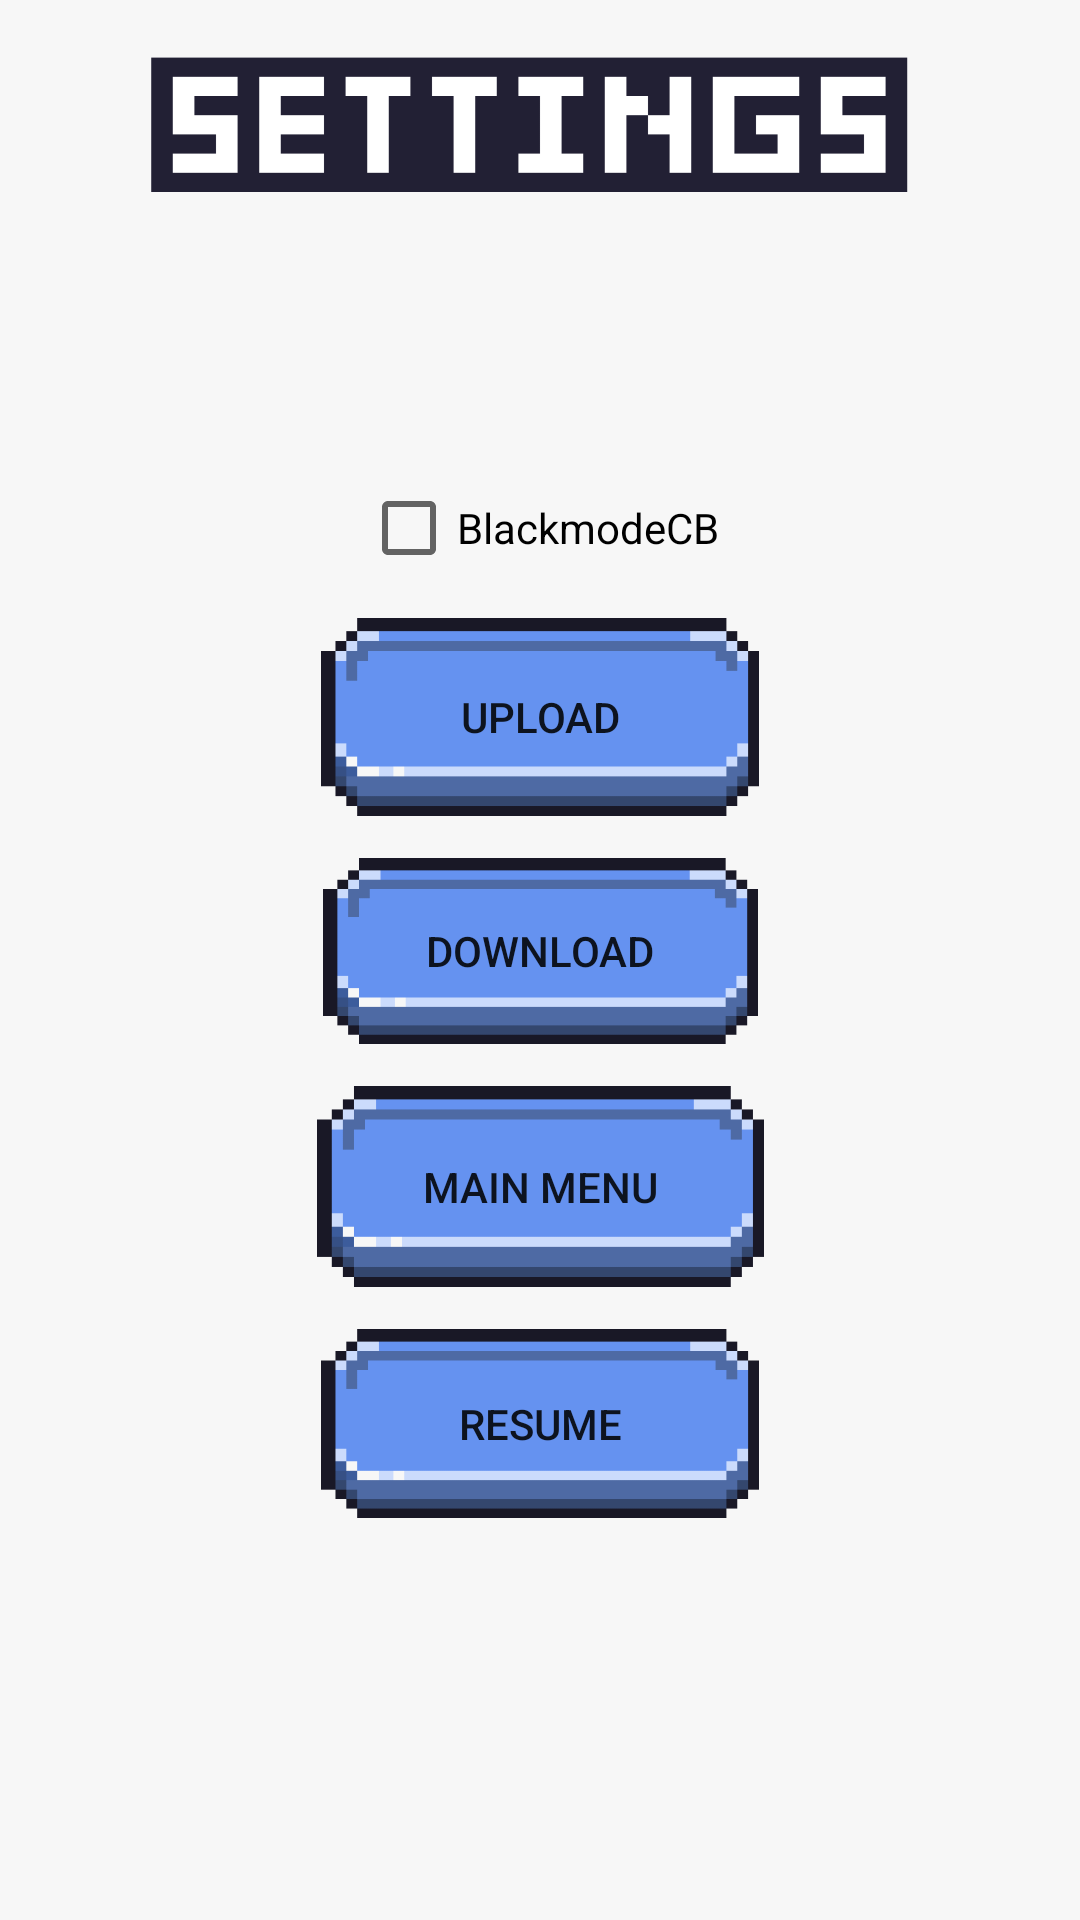

Reconstruct the res/layout file that produces this screen, plus the resources it refers to.
<!-- AndroidManifest.xml: application theme Theme.AppCompat.Light.NoActionBar -->
<!-- res/layout/activity_settings_screen.xml -->
<?xml version="1.0" encoding="utf-8"?>
<androidx.constraintlayout.widget.ConstraintLayout xmlns:android="http://schemas.android.com/apk/res/android"
    xmlns:app="http://schemas.android.com/apk/res-auto"
    xmlns:tools="http://schemas.android.com/tools"
    android:layout_width="match_parent"
    android:layout_height="match_parent"
    android:background="@drawable/settingscreen2"
    tools:context="StartScreen.SettingsScreen">

    <Button
        android:id="@+id/DownloadB"
        android:layout_width="145dp"
        android:layout_height="62dp"
        android:background="@drawable/bluebutton"
        android:onClick="onDownloadB_Pressed"
        android:text="@string/download"
        app:layout_constraintBottom_toTopOf="@+id/MainMenuB"
        app:layout_constraintEnd_toEndOf="parent"
        app:layout_constraintHorizontal_bias="0.5"
        app:layout_constraintStart_toStartOf="parent"
        app:layout_constraintTop_toBottomOf="@+id/UploadB" />

    <Button
        android:id="@+id/MainMenuB"
        android:layout_width="149dp"
        android:layout_height="67dp"
        android:background="@drawable/bluebutton"
        android:onClick="onMainMenuB_Pressed"
        android:text="@string/main_menu"
        app:layout_constraintBottom_toTopOf="@+id/ResumeB"
        app:layout_constraintEnd_toEndOf="parent"
        app:layout_constraintHorizontal_bias="0.5"
        app:layout_constraintStart_toStartOf="parent"
        app:layout_constraintTop_toBottomOf="@+id/DownloadB" />

    <Button
        android:id="@+id/UploadB"
        android:layout_width="146dp"
        android:layout_height="66dp"
        android:background="@drawable/bluebutton"
        android:onClick="onUploadB_Pressed"
        android:text="@string/upload"
        app:layout_constraintBottom_toTopOf="@+id/DownloadB"
        app:layout_constraintEnd_toEndOf="parent"
        app:layout_constraintHorizontal_bias="0.5"
        app:layout_constraintStart_toStartOf="parent"
        app:layout_constraintTop_toBottomOf="@+id/CheckBoxBW" />

    <Button
        android:id="@+id/ResumeB"
        android:layout_width="146dp"
        android:layout_height="63dp"
        android:layout_marginBottom="134dp"
        android:background="@drawable/bluebutton"
        android:onClick="onResumeB_Pressed"
        android:text="@string/resume"
        app:layout_constraintBottom_toBottomOf="parent"
        app:layout_constraintEnd_toEndOf="parent"
        app:layout_constraintHorizontal_bias="0.5"
        app:layout_constraintStart_toStartOf="parent" />

    <CheckBox
        android:id="@+id/CheckBoxBW"
        android:layout_width="wrap_content"
        android:layout_height="wrap_content"
        android:layout_marginTop="160dp"
        android:text="@string/blackmodecb"
        app:layout_constraintEnd_toEndOf="parent"
        app:layout_constraintHorizontal_bias="0.5"
        app:layout_constraintStart_toStartOf="parent"
        app:layout_constraintTop_toTopOf="parent"
        tools:text="BlackMode" />

</androidx.constraintlayout.widget.ConstraintLayout>
<!-- resources referenced by this layout -->
<resources>
  <!-- drawable bluebutton: png bitmap (drawable, 1589 bytes) -->
  <!-- drawable settingscreen2: png bitmap (drawable, 12480 bytes) -->
  <string name="blackmodecb">BlackmodeCB</string>
  <string name="download">Download</string>
  <string name="main_menu">main menu</string>
  <string name="resume">Resume</string>
  <string name="upload">Upload</string>
</resources>
